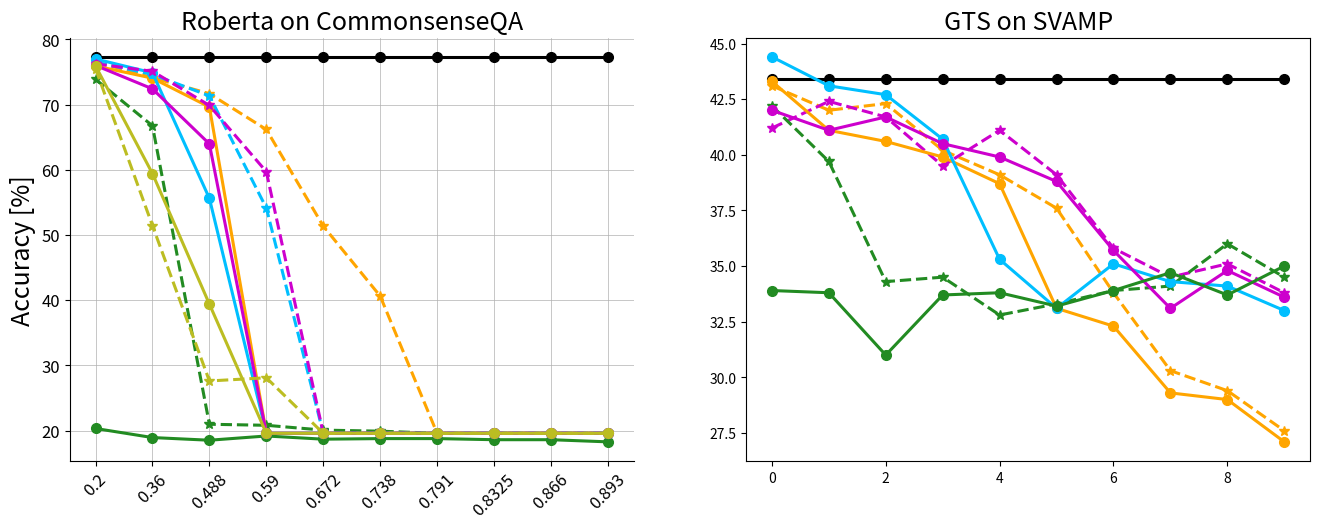

This chart was generated by the following Python code: (Note: this script raises an exception after producing the figure.)
import matplotlib.pyplot as plt
import numpy as np
from matplotlib.pyplot import figure
fig = figure(num=None, figsize=(16, 5.5), dpi=150, facecolor='w', edgecolor='k')
fontsize = 12
Titlesize = 18
markersize = 7
linewidth = 2.2

# commonsenseQA
dense_csqa = [77.31]
x_lth_csqa = [0.2, 0.36, 0.488, 0.590, 0.672, 0.738, 0.791, 0.8325, 0.866, 0.893]


robert_lth_csqa_noe = [76.57, 74.11, 71.66, 66.17, 51.35, 40.62, 19.57, 19.57, 19.57, 19.57]
robert_gm_after_csqa_noe  = [76.49, 74.61, 71.33, 54.13, 19.57, 19.57, 19.57, 19.57, 19.57, 19.57]
robert_snip_csqa_noe = [73.87, 66.74, 20.96, 20.80, 20.06, 19.90, 19.57, 19.57, 19.57, 19.57 ]
robert_gmp_csqa_noe  = [76.24, 75.10, 69.86, 59.70, 19.57, 19.57, 19.57, 19.57, 19.57, 19.57]
robert_gm_before_csqa_noe  = [75.51, 51.43, 27.60, 28.09, 19.57, 19.57, 19.57, 19.57, 19.57, 19.57]

robert_lth_csqa = [75.92, 74.04, 69.62, 19.57, 19.57, 19.57, 19.57, 19.57, 19.57, 19.57]
robert_snip_csqa = [20.31, 18.92, 18.51, 19.16, 18.67, 18.76, 18.76, 18.59, 18.59, 18.26]
robert_gmp_csqa  = [76.00, 72.40, 63.96, 19.57, 19.57, 19.57, 19.57, 19.57, 19.57, 19.57]
robert_gm_before_csqa = [75.92, 59.41, 39.39, 19.57, 19.57, 19.57, 19.57, 19.57, 19.57, 19.57]
robert_gm_after_csqa  = [76.99, 74.86, 55.61, 19.57, 19.57, 19.57, 19.57, 19.57, 19.57, 19.57]


x_axis = range(10)


roberta_large = fig.add_subplot(1,2,1)
roberta_large.plot(x_axis, dense_csqa*10,  '-o',   label='Dense model',color='black',linewidth=linewidth, markersize=markersize, )

roberta_large.plot(x_axis, robert_snip_csqa,  '-o',   label='SNIP (Before)',color='#228B22',linewidth=linewidth, markersize=markersize, )
roberta_large.plot(x_axis, robert_snip_csqa_noe,  '--*',   label='SNIP w/o E (Before) ',color='#228B22',linewidth=linewidth, markersize=markersize, )
roberta_large.plot(x_axis, robert_lth_csqa,  '-o',   label='LTH (After)',color='orange',linewidth=linewidth, markersize=markersize, )
roberta_large.plot(x_axis, robert_lth_csqa_noe,  '--*',   label='LTH w/o E (After)',color='orange',linewidth=linewidth, markersize=markersize, )
roberta_large.plot(x_axis, robert_gm_after_csqa,  '-o',   label='One-Shot LRR (After)',color='#00BFFF',linewidth=linewidth, markersize=markersize, )
roberta_large.plot(x_axis, robert_gm_after_csqa_noe,  '--*',   label='One-Shot LRR w/o E (After)',color='#00BFFF',linewidth=linewidth, markersize=markersize, )
roberta_large.plot(x_axis, robert_gmp_csqa,  '-o',   label='GMP (During)',color='#CD00CD',linewidth=linewidth, markersize=markersize, )
roberta_large.plot(x_axis, robert_gmp_csqa_noe,  '--*',   label='GMP w/o E (During)',color='#CD00CD',linewidth=linewidth, markersize=markersize, )
roberta_large.plot(x_axis, robert_gm_before_csqa,  '-o',   label='OMP (Before)' ,color='#bcbd22',linewidth=linewidth, markersize=markersize, )
roberta_large.plot(x_axis, robert_gm_before_csqa_noe,  '--*',   label='OMP w/o E (Before)' ,color='#bcbd22',linewidth=linewidth, markersize=markersize, )


roberta_large.set_title('Roberta on CommonsenseQA',fontsize=Titlesize)
roberta_large.axes.get_xaxis().set_visible(True)
roberta_large.set_ylabel('Accuracy [%]', fontsize=Titlesize)

# print((dense_csqa[0] - robert_lth_csqa[3])/  dense_csqa)[]
roberta_large.xaxis.set_ticks(x_axis)
roberta_large.set_xticklabels(np.array([0.2, 0.36, 0.488, 0.590, 0.672, 0.738, 0.791, 0.8325, 0.866, 0.893]), rotation=45, fontsize=10 )

roberta_large.tick_params(axis='both', which='major', labelsize=fontsize)
# xposition = [3,7]
# for xc in xposition:
#     plt.axvline(x=xc, color='#a90308', linestyle='--', alpha=0.5)
roberta_large.grid(True, linestyle='-', linewidth=0.5, )

roberta_large.spines['right'].set_visible(False)
roberta_large.spines['top'].set_visible(False)



dense_g2t = [43.4]
x_lth_csqa = [0.2, 0.36, 0.488, 0.590, 0.672, 0.738, 0.791, 0.8325, 0.866, 0.893]


robert_lth_g2t_noe = [43.1, 42.0, 42.3, 40.2, 39.1, 37.6, 33.8, 30.3, 29.4, 27.6 ]
robert_snip_g2t_noe = [42.2, 39.7, 34.3, 34.5, 32.8, 33.3, 33.9, 34.1, 36.0, 34.5]
robert_gmp_g2t_noe  = [41.2, 42.4, 41.7, 39.5, 41.1, 39.1, 35.8, 34.5, 35.1, 33.8]
robert_gm_before_g2t_noe  = [42.7, 40.3, 33.3, 1.4, 1.4, 1.4, 1.4, 1.4, 1.4, 1.4]
# robert_gm_after_g2t_noe  = [76.49, 74.61, 71.33, 54.13, 19.57, 19.57, 19.57, 19.57, 19.57, 19.57]


robert_gmp_svamp =           [42.0, 41.1, 41.7, 40.5, 39.9, 38.8, 35.7, 33.1, 34.8, 33.6]
robert_snip_svamp =          [33.9, 33.8, 31.0, 33.7, 33.8, 33.2, 33.9, 34.7, 33.7, 35.0]
robert_lth_svamp =           [43.3, 41.1, 40.6, 39.9, 38.7, 33.1, 32.3, 29.3, 29.0, 27.1]
robert_gm_after_svamp =      [44.4, 43.1, 42.7, 40.7, 35.3, 33.1, 35.1, 34.3, 34.1, 33.0]
robert_gm_before_svamp =     [38.5, 29.1, 1.4,  1.4,  1.4,  1.4,  1.4,  1.4,  1.4,  1.4 ]




roberta_large = fig.add_subplot(1,2,2)
roberta_large.plot(x_axis, np.array(dense_g2t*10),  '-o', color='black',linewidth=linewidth, markersize=markersize, )
roberta_large.plot(x_axis, np.array(robert_lth_g2t_noe),  '--*', color='orange',linewidth=linewidth, markersize=markersize, )
# roberta_large.plot(x_axis, 100*np.array(acc_omg_after_wino),  '-o', color='#00BFFF',linewidth=linewidth, markersize=markersize, )
roberta_large.plot(x_axis, np.array(robert_gmp_g2t_noe),  '--*', color='#CD00CD',linewidth=linewidth, markersize=markersize, )
roberta_large.plot(x_axis, np.array(robert_snip_g2t_noe),  '--*', color='#228B22',linewidth=linewidth, markersize=markersize, )
# roberta_large.plot(x_axis, robert_gm_before_g2t_noe,  '--*' ,color='#bcbd22',linewidth=linewidth, markersize=markersize, )

roberta_large.plot(x_axis, np.array(robert_lth_svamp),  '-o', color='orange',linewidth=linewidth, markersize=markersize, )
roberta_large.plot(x_axis, np.array(robert_gm_after_svamp),  '-o', color='#00BFFF',linewidth=linewidth, markersize=markersize, )
roberta_large.plot(x_axis, np.array(robert_gmp_svamp),  '-o', color='#CD00CD',linewidth=linewidth, markersize=markersize, )
roberta_large.plot(x_axis, np.array(robert_snip_svamp),  '-o', color='#228B22',linewidth=linewidth, markersize=markersize, )
# roberta_large.plot(x_axis, robert_gm_before_svamp, '-o', color='#bcbd22',linewidth=linewidth, markersize=markersize, )



roberta_large.set_title('GTS on SVAMP',fontsize=Titlesize)
roberta_large.xaxis.set_ticks(x_axis, rotation=45)
roberta_large.set_xticklabels(np.array([0.2, 0.36, 0.488, 0.590, 0.672, 0.738, 0.791, 0.8325, 0.866, 0.893]), rotation=45, fontsize=10 )
roberta_large.tick_params(axis='both', which='major', labelsize=fontsize)
roberta_large.axes.get_xaxis().set_visible(True)
roberta_large.grid(True, linestyle='-', linewidth=0.5, )
roberta_large.spines['right'].set_visible(False)
roberta_large.spines['top'].set_visible(False)



plt.tight_layout()
fig.legend(loc='lower center', bbox_to_anchor=(0.0, 0.0, 1, 1), fancybox=False, shadow=False, ncol=5, fontsize=fontsize, frameon=False)
fig.subplots_adjust(left=0.06, bottom=0.27, right=0.95, top=0.94, wspace=0.3, hspace=0.35)
# roberta_large.set_title('Roberta large on CommonsenseQA',fontsize=fontsize)
# roberta_large.set_xticks(range(10))
# roberta_large.set_xticklabels(np.array( [0.2, 0.36, 0.488, 0.590, 0.672, 0.738, 0.791, 0.8325, 0.866, 0.893]), fontsize=10 )
#
# roberta_large.set_ylabel('Accuracy', fontsize=fontsize)
# roberta_large.set_xlabel('Sparsity',fontsize=fontsize)
plt.savefig('CSQA_noembed.pdf')
plt.show()